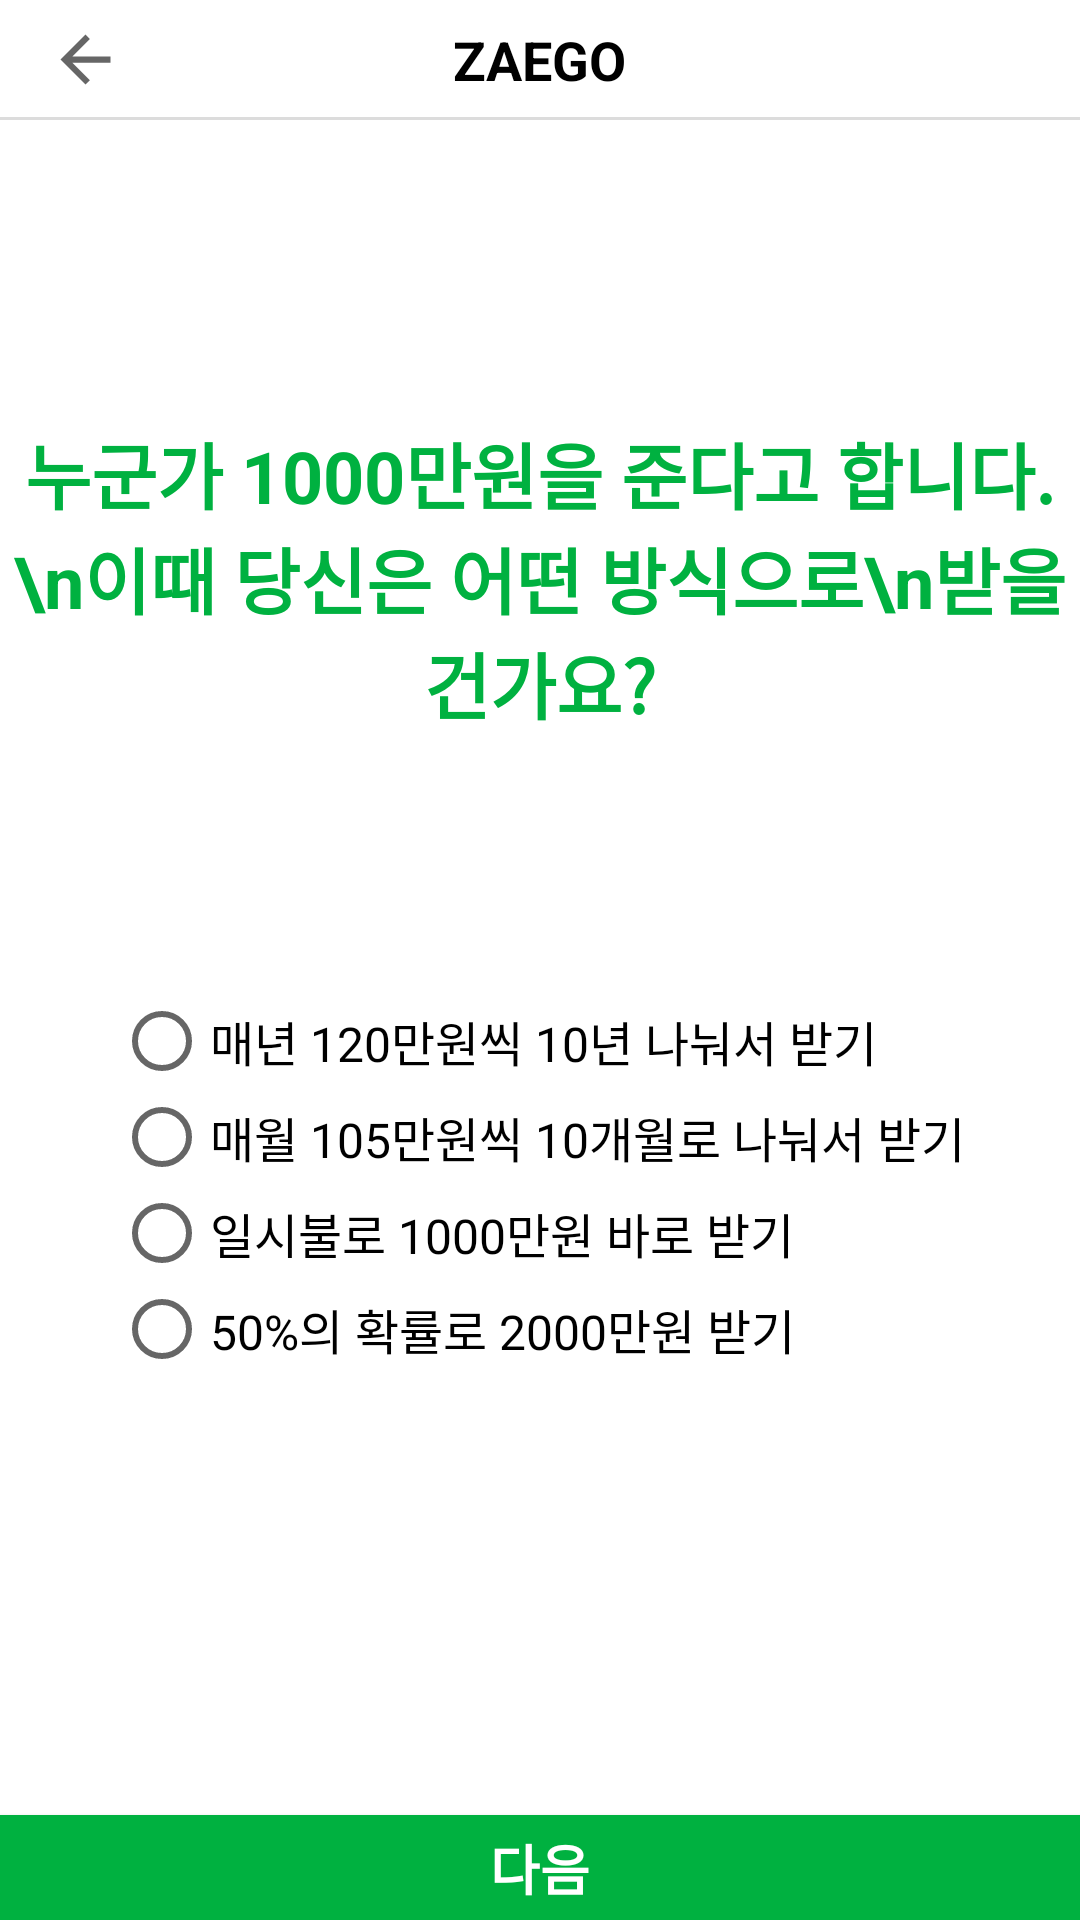

This screen was rendered from an Android layout file. Write that file and the resources it references.
<!-- AndroidManifest.xml: application theme AppTheme -->
<!-- res/layout/activity_type5.xml -->
<?xml version="1.0" encoding="utf-8"?>
<LinearLayout xmlns:android="http://schemas.android.com/apk/res/android"
    xmlns:app="http://schemas.android.com/apk/res-auto"
    xmlns:tools="http://schemas.android.com/tools"
    android:layout_width="match_parent"
    android:layout_height="match_parent"
    tools:context=".TypeActivity5"
    android:orientation="vertical">

    <androidx.appcompat.widget.Toolbar
        android:id="@+id/toolbar"
        android:layout_width="match_parent"
        android:layout_height="40dp"
        android:background="@drawable/textlines">

        <TextView
            android:id="@+id/toolbar_text"
            android:layout_width="wrap_content"
            android:layout_height="wrap_content"
            android:layout_gravity="center"
            android:text="ZAEGO"
            android:textColor="@color/black"
            android:textSize="18sp"
            android:textStyle="bold"/>

        <ImageButton
            android:id="@+id/back_btn"
            android:layout_width="25dp"
            android:layout_height="25dp"
            android:layout_gravity="left"
            android:background="?attr/actionModeCloseDrawable" />

    </androidx.appcompat.widget.Toolbar>

    <TextView
        android:layout_width="wrap_content"
        android:layout_height="wrap_content"
        android:gravity="center"
        android:layout_gravity="center"
        android:paddingTop="100dp"
        android:paddingBottom="50dp"
        android:text="누군가 1000만원을 준다고 합니다.\n이때 당신은 어떤 방식으로\n받을 건가요?"
        android:textColor="#00B140"
        android:textSize="24sp"
        android:textStyle="bold"/>

    <RadioGroup
        android:id="@+id/radioGroup5"
        android:layout_width="wrap_content"
        android:layout_height="wrap_content"
        android:layout_gravity="center"
        android:layout_marginTop="16dp"
        android:layout_marginBottom="16dp"
        android:paddingTop="20dp"
        android:paddingBottom="20dp">

        <RadioButton
            android:id="@+id/r_btn1"
            android:layout_width="match_parent"
            android:layout_height="wrap_content"
            android:text="매년 120만원씩 10년 나눠서 받기"
            android:textSize="16sp"/>

        <RadioButton
            android:id="@+id/r_btn2"
            android:layout_width="match_parent"
            android:layout_height="wrap_content"
            android:text="매월 105만원씩 10개월로 나눠서 받기"
            android:textSize="16sp"/>

        <RadioButton
            android:id="@+id/r_btn3"
            android:layout_width="match_parent"
            android:layout_height="wrap_content"
            android:text="일시불로 1000만원 바로 받기"
            android:textSize="16sp"/>

        <RadioButton
            android:id="@+id/r_btn4"
            android:layout_width="match_parent"
            android:layout_height="wrap_content"
            android:text="50%의 확률로 2000만원 받기"
            android:textSize="16sp"/>
    </RadioGroup>

    <LinearLayout
        android:layout_width="match_parent"
        android:layout_height="match_parent"
        android:orientation="vertical">

        <Button
            android:id="@+id/bnt_next"
            android:layout_width="match_parent"
            android:layout_height="wrap_content"
            android:layout_weight="1"
            android:layout_marginTop="110dp"
            android:gravity="center"
            android:background="#00B140"
            android:text="다음"
            android:textColor="@color/white"
            android:textSize="18sp"
            android:textStyle="bold" />
    </LinearLayout>

</LinearLayout>
<!-- resources referenced by this layout -->
<resources>
  <!-- drawable textlines (drawable) -->
  <?xml version="1.0" encoding="utf-8"?>
  <layer-list xmlns:android="http://schemas.android.com/apk/res/android">
      <item>
          <shape android:shape="rectangle">
              <stroke android:width="1dp" android:color="#dcdcdc" />
              <solid android:color="@color/white" />
          </shape>
      </item>
  
      <item android:bottom="1dp">
          <shape android:shape="rectangle">
              <stroke android:width="1dp" android:color="@color/white" />
              <solid android:color="#00000000" />
          </shape>
      </item>
  </layer-list>
  <style name="AppTheme" parent="Theme.AppCompat.Light.NoActionBar">
          
          <item name="colorPrimary">@android:color/black</item>
          <item name="colorPrimaryDark">@android:color/white</item>
          <item name="android:windowBackground">@android:color/white</item>
          <item name="android:textColor">@android:color/black</item>
          
          <item name="android:statusBarColor">@android:color/white</item>
          
          <item name="android:windowLightStatusBar">true</item>
  
          <item name="windowActionBar">false</item>
          <item name="windowNoTitle">true</item>
      </style>
  <!-- not gathered from this repository: default colours our renderer supplied (Android Studio template values) -->
  <color name="black">#FF000000</color>
  <color name="white">#FFFFFFFF</color>
</resources>
